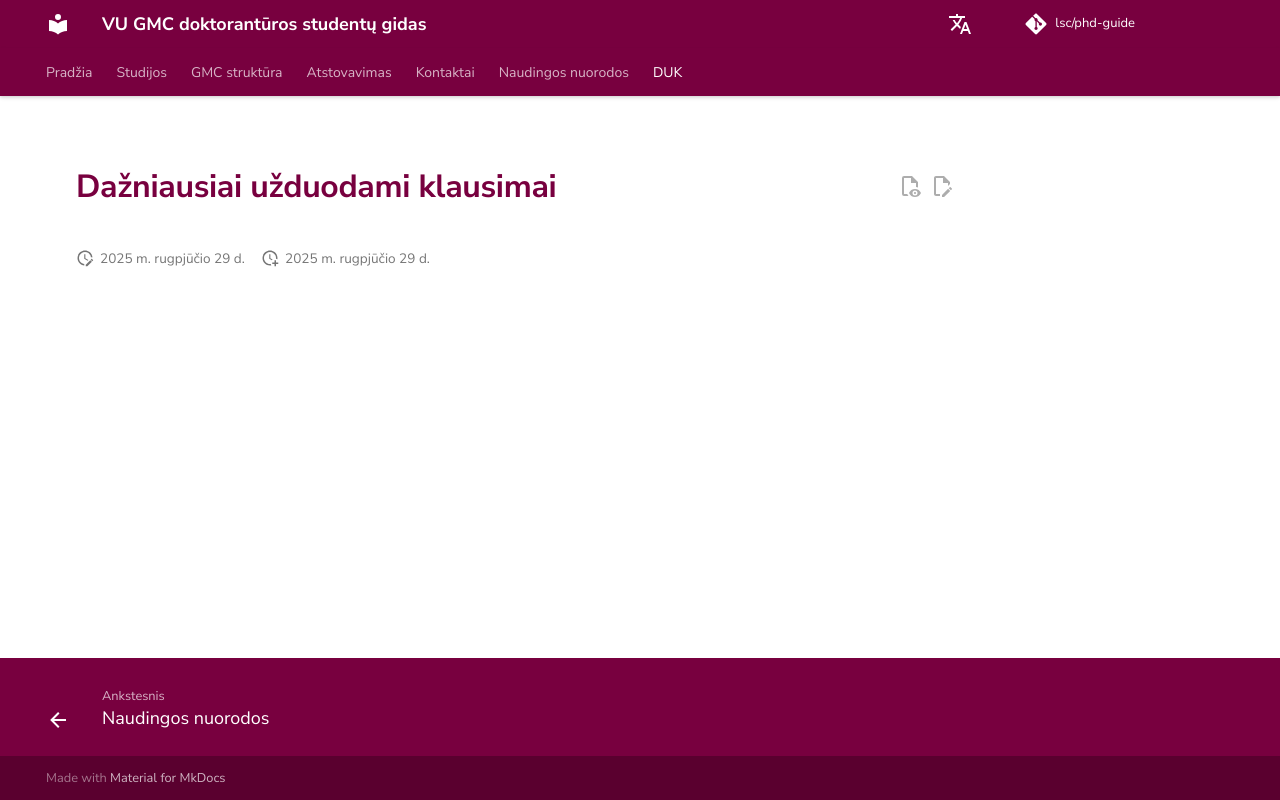

repository: justinaskav/phd-guide · page: faq/index.html · generator: mkdocs

---
hide:
  - navigation
---

# Dažniausiai užduodami klausimai
